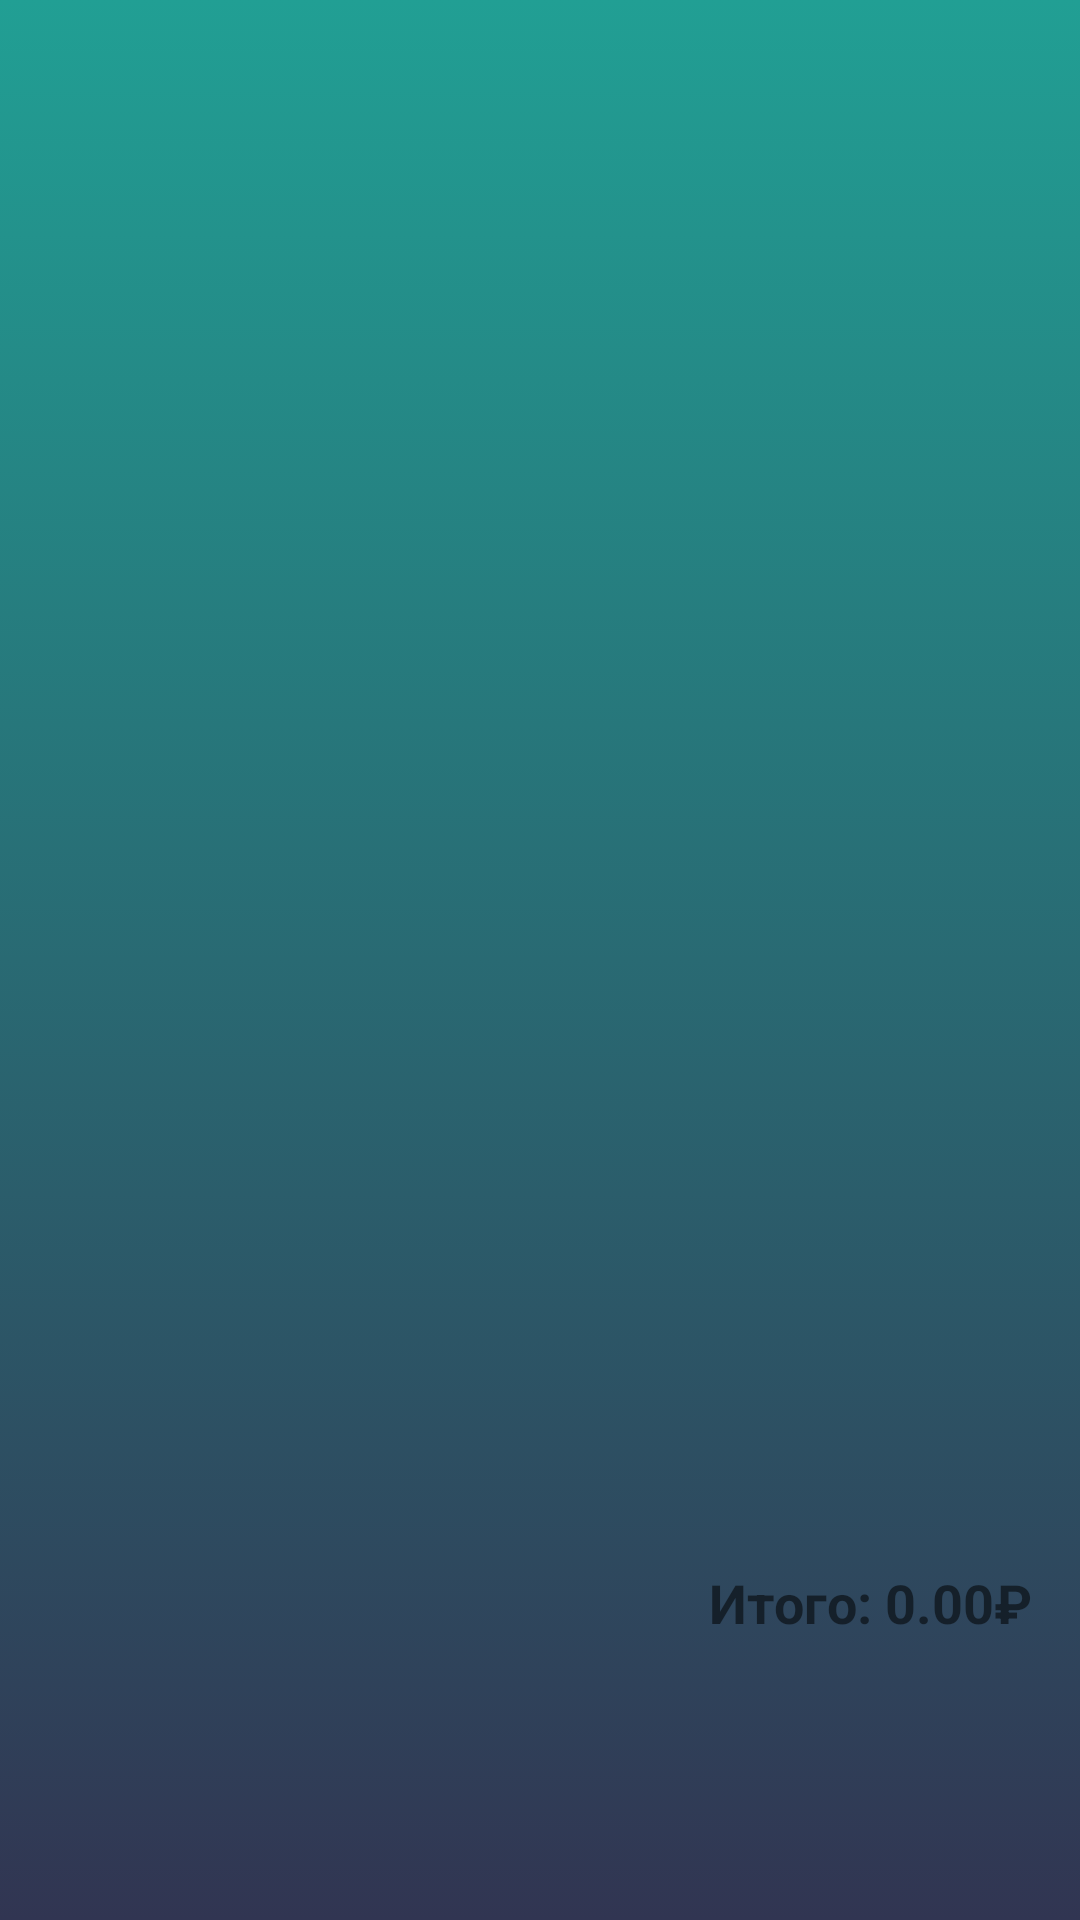

Android layout source for this screen:
<!-- AndroidManifest.xml: application theme Theme.Shop2 -->
<!-- res/layout/activity_cart.xml -->
<?xml version="1.0" encoding="utf-8"?>
<LinearLayout xmlns:android="http://schemas.android.com/apk/res/android"
    xmlns:app="http://schemas.android.com/apk/res-auto"
    xmlns:tools="http://schemas.android.com/tools"
    android:layout_width="match_parent"
    android:layout_height="match_parent"
    android:orientation="vertical"
    android:background="@drawable/gradient_background3">

    <androidx.recyclerview.widget.RecyclerView
        android:id="@+id/cartRecyclerView"
        android:layout_width="match_parent"
        android:layout_height="522dp" />

    <TextView
        android:id="@+id/totalPriceTextView"
        android:layout_width="wrap_content"
        android:layout_height="wrap_content"
        android:layout_gravity="end"
        android:layout_marginEnd="16dp"
        android:layout_marginBottom="16dp"
        android:text="Итого: 0.00₽"
        android:textSize="18sp"
        android:textStyle="bold" />


</LinearLayout>
<!-- resources referenced by this layout -->
<resources>
  <!-- drawable gradient_background3 (drawable) -->
  <?xml version="1.0" encoding="utf-8" ?>
  <selector xmlns:android="http://schemas.android.com/apk/res/android">
  
      <item>
          <shape>
  
              <gradient
                  android:angle="90"
                  android:startColor="#313552"
                  android:endColor="#219F94"
                  android:type="linear"/>
  
          </shape>
  
      </item>
  
  
  
  
  </selector>
  <style name="Theme.Shop2" parent="Base.Theme.Shop2" />
  <style name="Base.Theme.Shop2" parent="Theme.AppCompat.Light.NoActionBar">
          
          
      </style>
</resources>
